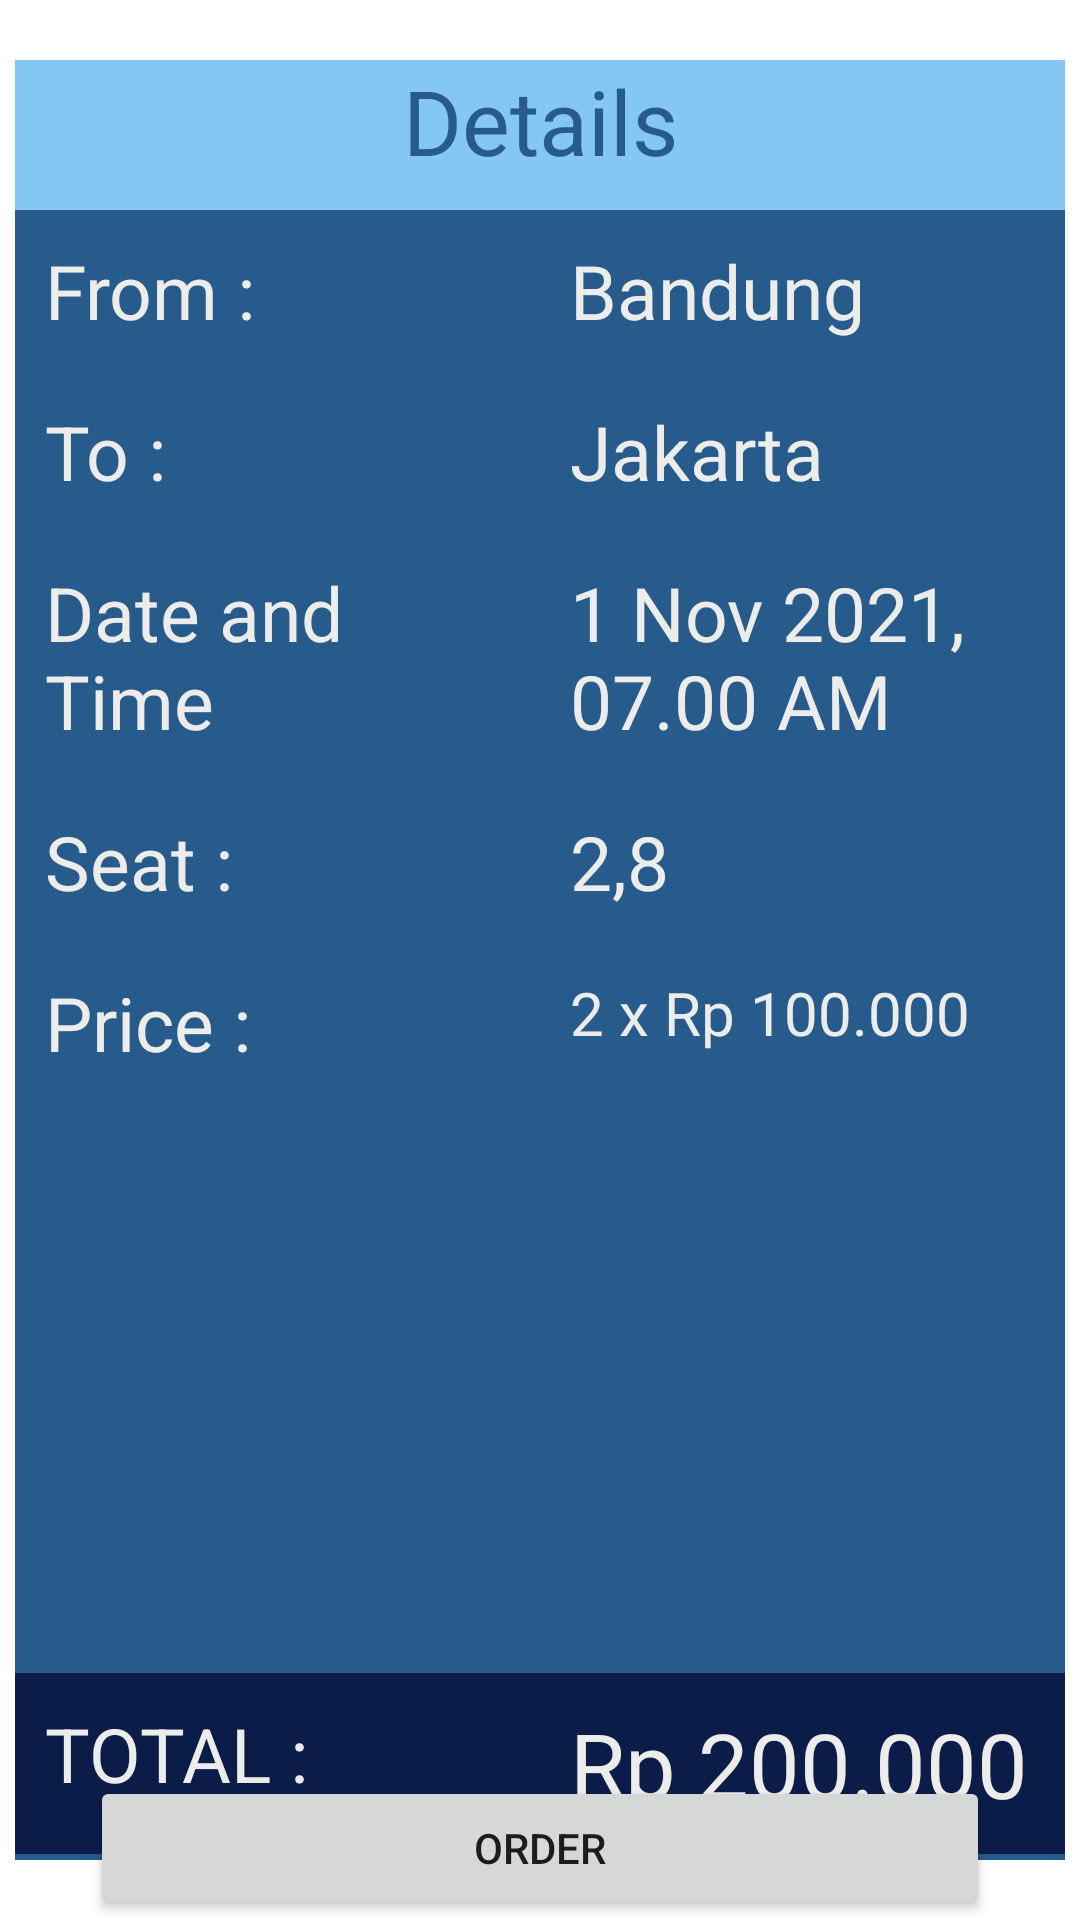

Layout XML and referenced resources for this Android screen:
<!-- AndroidManifest.xml: application theme Theme.Tubes2_P3B -->
<!-- res/layout/payment_page.xml -->
<?xml version="1.0" encoding="utf-8"?>
<FrameLayout
    xmlns:android="http://schemas.android.com/apk/res/android"
    xmlns:app="http://schemas.android.com/apk/res-auto"
    xmlns:tools="http://schemas.android.com/tools"
    android:layout_width="match_parent"
    android:layout_height="match_parent"
    >
    <RelativeLayout
        android:layout_width="match_parent"
        android:layout_height="match_parent"
        tools:context=".MainActivity">

        <LinearLayout
            android:layout_width="350dp"
            android:layout_height="600dp"
            android:orientation="vertical"
            android:background="@color/midnight_blue"
            android:layout_centerInParent="true"
            >
            <TextView
                android:layout_width="match_parent"
                android:layout_height="50dp"
                android:background="@color/baby_blue"
                android:text="@string/details"
                android:textAlignment="center"
                android:textSize="30dp"
                android:textColor="@color/midnight_blue"
                />

          <LinearLayout
              android:layout_width="match_parent"
              android:layout_height="wrap_content"
              android:orientation="horizontal">

              <TextView
                  android:layout_width="0dp"
                  android:layout_height="match_parent"
                  android:layout_weight="0.5"
                  android:textSize="25dp"
                  android:textColor="@color/ivory"
                  android:padding="10dp"
                  android:text="From :"
                  />

              <TextView
                  android:layout_width="0dp"
                  android:layout_height="match_parent"
                  android:layout_weight="0.5"
                  android:textSize="25dp"
                  android:textColor="@color/ivory"
                  android:padding="10dp"
                  android:text="Bandung"
                  />
          </LinearLayout>

            <LinearLayout
                android:layout_width="match_parent"
                android:layout_height="wrap_content"
                android:orientation="horizontal">

                <TextView
                    android:layout_width="0dp"
                    android:layout_height="match_parent"
                    android:layout_weight="0.5"
                    android:textSize="25dp"
                    android:textColor="@color/ivory"
                    android:padding="10dp"
                    android:text="To :"
                    />

                <TextView
                    android:layout_width="0dp"
                    android:layout_height="match_parent"
                    android:layout_weight="0.5"
                    android:textSize="25dp"
                    android:textColor="@color/ivory"
                    android:padding="10dp"
                    android:text="Jakarta"
                    />
            </LinearLayout>
            <LinearLayout
                android:layout_width="match_parent"
                android:layout_height="wrap_content"
                android:orientation="horizontal">

                <TextView
                    android:layout_width="0dp"
                    android:layout_height="match_parent"
                    android:layout_weight="0.5"
                    android:textSize="25dp"
                    android:textColor="@color/ivory"
                    android:padding="10dp"
                    android:text="Date and Time"
                    />

                <TextView
                    android:layout_width="0dp"
                    android:layout_height="match_parent"
                    android:layout_weight="0.5"
                    android:textSize="25dp"
                    android:textColor="@color/ivory"
                    android:padding="10dp"
                    android:text="1 Nov 2021, 07.00 AM"
                    />
            </LinearLayout>
            <LinearLayout
                android:layout_width="match_parent"
                android:layout_height="wrap_content"
                android:orientation="horizontal">

                <TextView
                    android:layout_width="0dp"
                    android:layout_height="match_parent"
                    android:layout_weight="0.5"
                    android:textSize="25dp"
                    android:textColor="@color/ivory"
                    android:padding="10dp"
                    android:text="Seat :"
                    />

                <TextView
                    android:layout_width="0dp"
                    android:layout_height="match_parent"
                    android:layout_weight="0.5"
                    android:textSize="25dp"
                    android:textColor="@color/ivory"
                    android:padding="10dp"
                    android:text="2,8"
                    />
            </LinearLayout>
            <LinearLayout
                android:layout_width="match_parent"
                android:layout_height="wrap_content"
                android:orientation="horizontal">

                <TextView
                    android:layout_width="0dp"
                    android:layout_height="match_parent"
                    android:layout_weight="0.5"
                    android:textSize="25dp"
                    android:textColor="@color/ivory"
                    android:padding="10dp"
                    android:text="Price :"
                    />

                <TextView
                    android:layout_width="0dp"
                    android:layout_height="match_parent"
                    android:layout_weight="0.5"
                    android:textSize="20dp"
                    android:textColor="@color/ivory"
                    android:padding="10dp"
                    android:text="2 x Rp 100.000"
                    />
            </LinearLayout>

            <LinearLayout
                android:layout_width="match_parent"
                android:layout_height="wrap_content"
                android:layout_marginTop="190dp"
                android:background="@color/dark_blue"
                android:orientation="horizontal">

                <TextView
                    android:layout_width="0dp"
                    android:layout_height="match_parent"
                    android:layout_weight="0.5"

                    android:textSize="25dp"
                    android:textColor="@color/ivory"
                    android:padding="10dp"
                    android:text="TOTAL :"
                    />

                <TextView
                    android:layout_width="0dp"
                    android:layout_height="match_parent"
                    android:layout_weight="0.5"
                    android:textSize="30dp"
                    android:textColor="@color/ivory"
                    android:padding="10dp"
                    android:text="Rp 200.000"
                    />
            </LinearLayout>


        </LinearLayout>


        <Button
            android:layout_width="300dp"
            android:layout_height="wrap_content"
            android:layout_alignParentBottom="true"
            android:layout_centerInParent="true"
            android:text="@string/order"
            />
    </RelativeLayout>

</FrameLayout>
<!-- resources referenced by this layout -->
<resources>
  <color name="baby_blue">#84C7F2</color>
  <color name="dark_blue">#0B1C48</color>
  <color name="ivory">#ECECEB</color>
  <color name="midnight_blue">#265B8B</color>
  <string name="details">Details</string>
  <string name="order">Order</string>
  <style name="Theme.Tubes2_P3B" parent="Theme.MaterialComponents.DayNight.DarkActionBar">
          
          <item name="colorPrimary">@color/dark_blue</item>
          <item name="colorPrimaryVariant">@color/purple_700</item>
          <item name="colorOnPrimary">@color/white</item>
          
          <item name="colorSecondary">@color/teal_200</item>
          <item name="colorSecondaryVariant">@color/teal_700</item>
          <item name="colorOnSecondary">@color/black</item>
          
          <item name="android:statusBarColor" tools:targetApi="l">?attr/colorPrimaryVariant</item>
          
      </style>
  <color name="purple_700">#FF3700B3</color>
  <color name="white">#FFFFFFFF</color>
  <color name="teal_200">#FF03DAC5</color>
  <color name="teal_700">#FF018786</color>
  <color name="black">#FF000000</color>
</resources>
